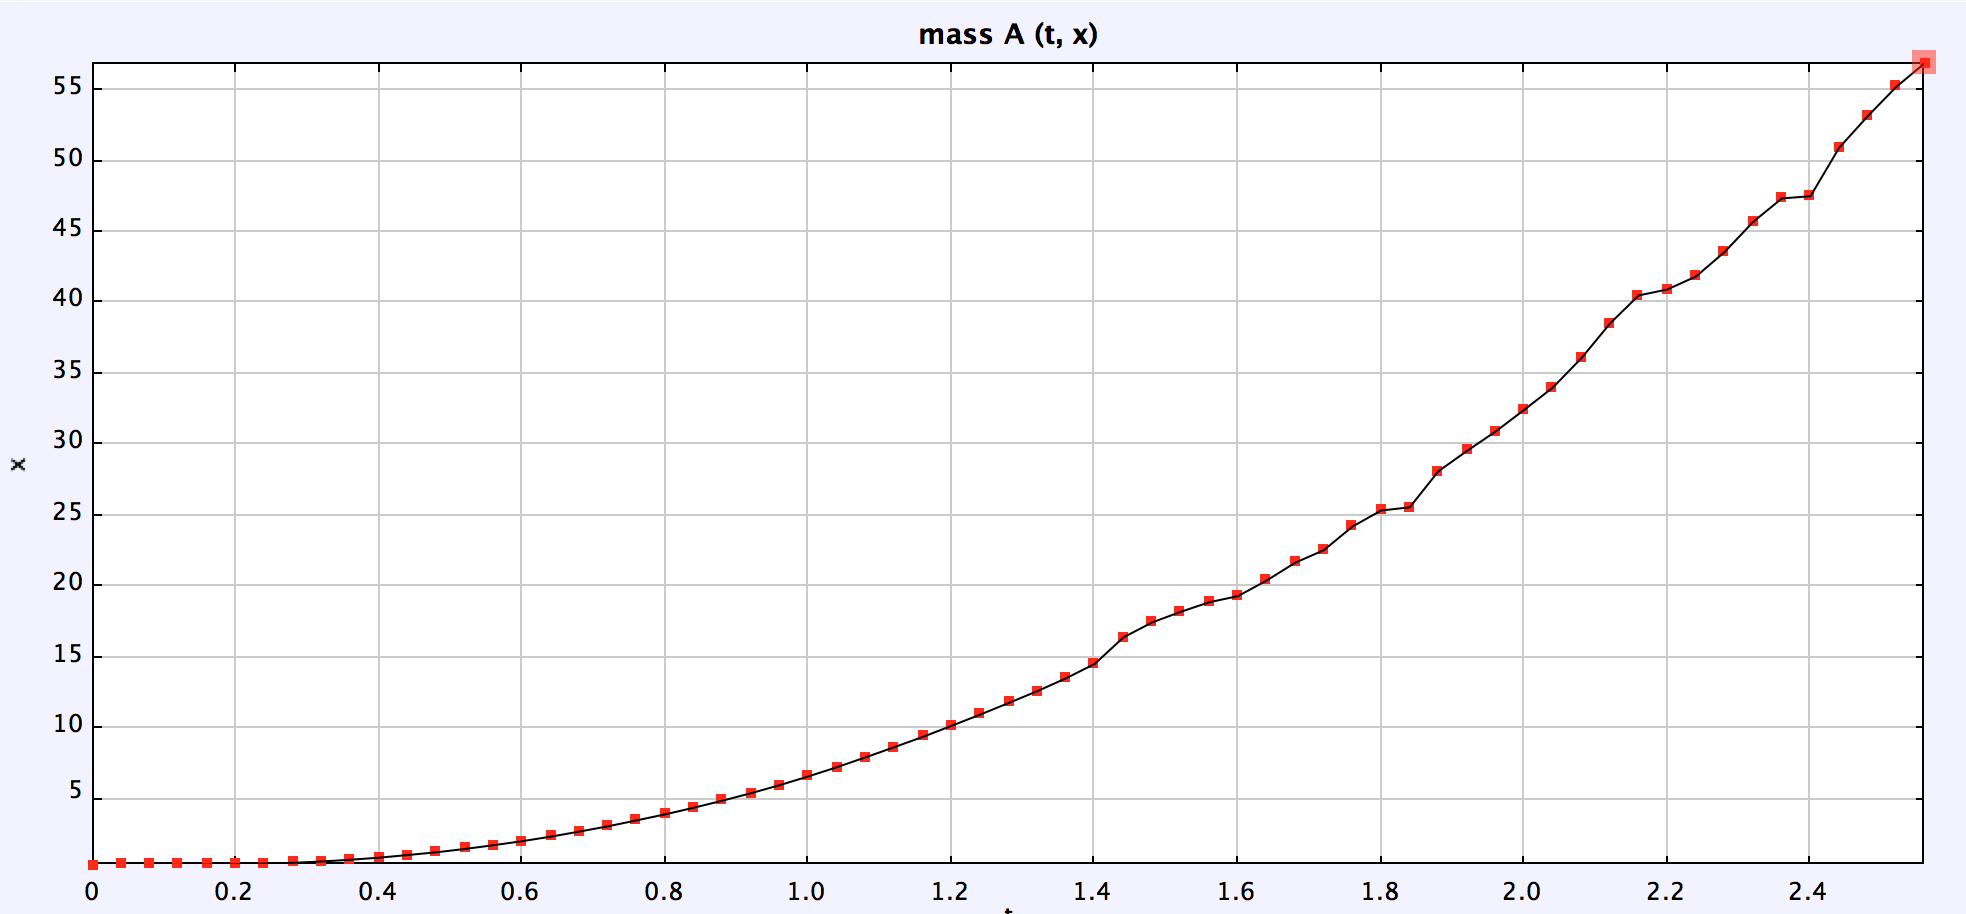

The file beside this chart, header and first rows:
mass_A
t; x; y
0.000000000E0; 3.753875563E-1; 2.668652062E0
4.000000000E-2; 3.760639699E-1; 2.668934184E0
8.000000000E-2; 3.777278734E-1; 2.669314359E0
1.200000000E-1; 3.826831798E-1; 2.669176121E0
1.600000000E-1; 3.968417128E-1; 2.673006966E0
2.000000000E-1; 4.281594038E-1; 2.672032211E0
2.400000000E-1; 4.758250405E-1; 2.669992340E0
2.800000000E-1; 5.292092485E-1; 2.681852608E0
3.200000000E-1; 6.254585505E-1; 2.674751376E0
3.600000000E-1; 7.473991541E-1; 2.672124939E0
4.000000000E-1; 8.925835097E-1; 2.678060915E0
4.400000000E-1; 1.079518555E0; 2.678787976E0
4.800000000E-1; 1.272189562E0; 2.679026049E0
5.200000000E-1; 1.508869337E0; 2.684102924E0
5.600000000E-1; 1.772347561E0; 2.692333117E0
6.000000000E-1; 2.056617335E0; 2.692447660E0
6.400000000E-1; 2.376325994E0; 2.689382786E0
6.800000000E-1; 2.736224122E0; 2.692134325E0
7.200000000E-1; 3.107337440E0; 2.699473025E0
7.600000000E-1; 3.526633780E0; 2.705397730E0
8.000000000E-1; 3.949963527E0; 2.685895656E0
8.400000000E-1; 4.419634712E0; 2.708057020E0
8.800000000E-1; 4.916208802E0; 2.715812813E0
9.200000000E-1; 5.444880821E0; 2.739363677E0
9.600000000E-1; 6.011068012E0; 2.740608441E0
1.000000000E0; 6.627537420E0; 2.744787812E0
1.040000000E0; 7.276941901E0; 2.764085904E0
1.080000000E0; 7.972763068E0; 2.761834704E0
1.120000000E0; 8.687023517E0; 2.793470344E0
1.160000000E0; 9.415728465E0; 2.801732129E0
1.200000000E0; 1.019282559E1; 2.793095674E0
1.240000000E0; 1.098556620E1; 2.755233686E0
1.280000000E0; 1.180508468E1; 2.735883547E0
1.320000000E0; 1.264243198E1; 2.722448722E0
1.360000000E0; 1.354534786E1; 2.759792412E0
1.400000000E0; 1.455915757E1; 2.745182059E0
1.440000000E0; 1.642532078E1; 2.572222977E0
1.480000000E0; 1.747646188E1; 2.217222283E0
1.520000000E0; 1.822619068E1; 1.944067946E0
1.560000000E0; 1.890284570E1; 1.749419603E0
1.600000000E0; 1.933134402E1; 2.717558809E0
1.640000000E0; 2.043051549E1; 2.786321451E0
1.680000000E0; 2.168788417E1; 2.961731025E0
1.720000000E0; 2.257412557E1; 2.380664720E0
1.760000000E0; 2.423486264E1; 2.903147319E0
1.800000000E0; 2.536740459E1; 2.914750234E0
1.840000000E0; 2.559250691E1; 3.113125792E0
1.880000000E0; 2.813324124E1; 3.114599412E0
1.920000000E0; 2.956784258E1; 3.098384013E0
1.960000000E0; 3.093708545E1; 3.144018028E0
2.000000000E0; 3.246600432E1; 3.111407840E0
2.040000000E0; 3.403791422E1; 3.098884652E0
2.080000000E0; 3.611289942E1; 3.122450618E0
2.120000000E0; 3.855896616E1; 2.773465368E0
2.160000000E0; 4.053211932E1; 2.028520232E0
2.200000000E0; 4.095108975E1; 1.934179445E0
2.240000000E0; 4.186823094E1; 2.865026677E0
2.280000000E0; 4.359279323E1; 3.033793502E0
2.320000000E0; 4.572149346E1; 3.128090394E0
... 6 more rows
